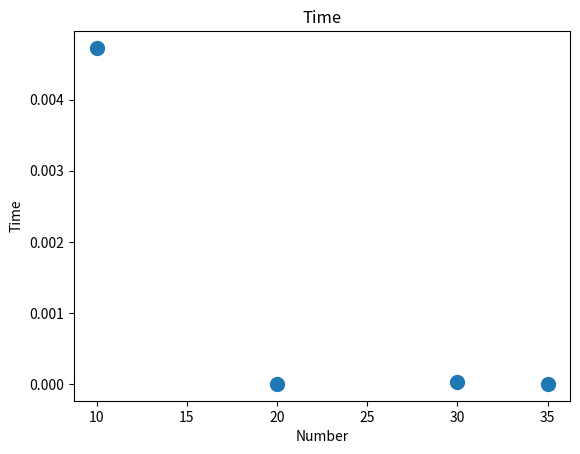

Reproduce this figure in Python.
import time
import numpy as np
import matplotlib.pyplot as plt
# start = time.time()
def fibonacci(n):
    if n == 1 or n == 2:
        return 1
    return fibonacci(n-1)+fibonacci(n-2)
# print(fibonacci(35))
# runtime = time.time() - start
# print(runtime)
def createNum(n):
    return np.random.randint(50)
def runtime(n):
    start = time.time()
    fibonacci(createNum(n))
    run = time.time() - start
    return run

def drawthechart():
    n_sie = [10, 20, 30, 35]
    time = [runtime(i) for i in n_sie]
    plt.scatter(n_sie, time, s=100)
    plt.title("Time")
    plt.xlabel("Number")
    plt.ylabel('Time')
    plt.show()
drawthechart()